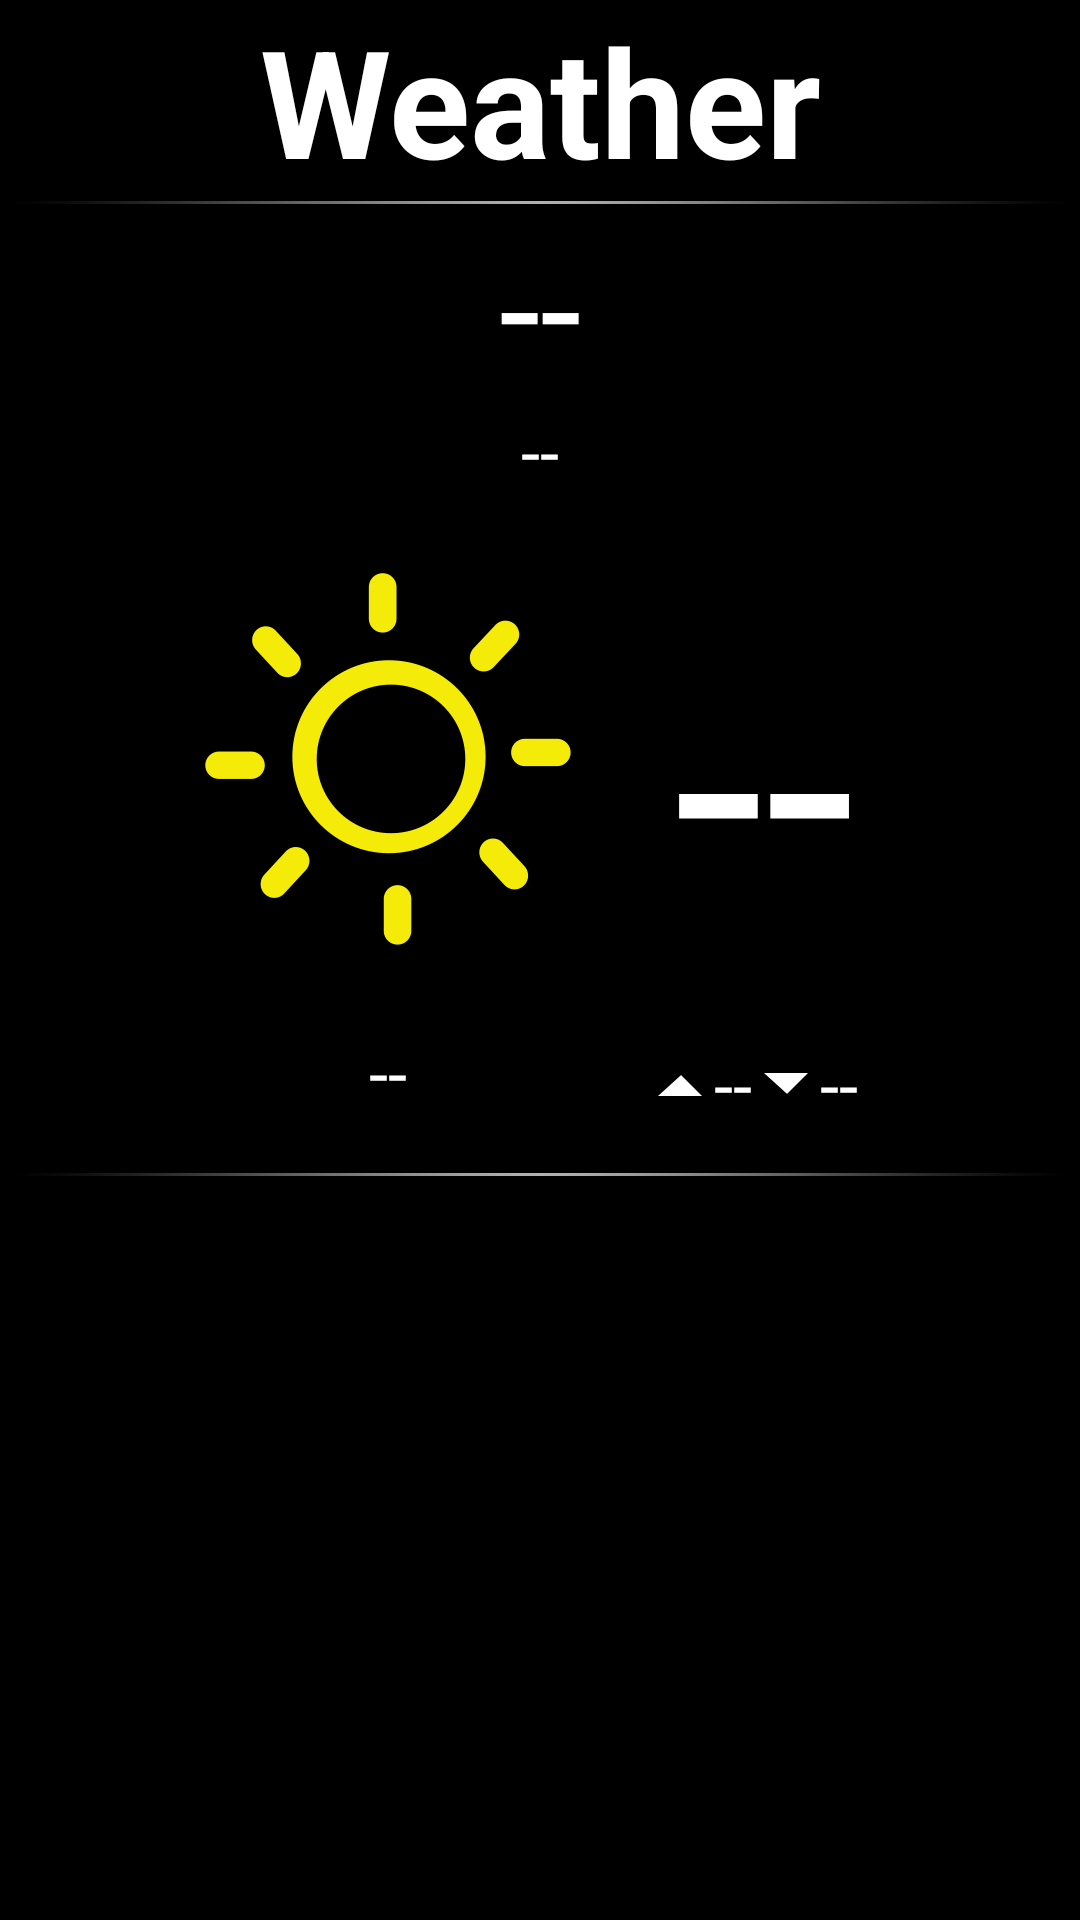

Layout XML and referenced resources for this Android screen:
<!-- AndroidManifest.xml: application theme AppTheme -->
<!-- res/layout/fragment_weather.xml -->
<?xml version="1.0" encoding="utf-8"?>
<LinearLayout xmlns:android="http://schemas.android.com/apk/res/android"
              android:layout_width="match_parent"
              android:layout_height="match_parent"
              android:background="@color/black"
              android:orientation="vertical">

    <TextView
        android:id="@+id/fragment_heading"
        android:layout_width="match_parent"
        android:layout_height="wrap_content"
        android:gravity="center"
        android:text="Weather"
        android:textColor="@color/white"
        android:textSize="@dimen/header1_textsize"
        android:textStyle="bold"/>

    <ImageView
        android:layout_width="match_parent"
        android:layout_height="wrap_content"
        android:src="@drawable/divider"/>

    <TextView
        android:id="@+id/city_name"
        android:layout_width="match_parent"
        android:layout_height="wrap_content"
        android:gravity="center"
        android:text="--"
        android:textColor="@color/white"
        android:textSize="@dimen/header1_textsize"/>

    <TextView
        android:id="@+id/week_day"
        android:layout_width="match_parent"
        android:layout_height="wrap_content"
        android:gravity="center"
        android:text="--"
        android:textColor="@color/white"
        android:textSize="@dimen/header2_textsize"/>

    <LinearLayout
        android:layout_width="wrap_content"
        android:layout_height="wrap_content"
        android:layout_gravity="center"
        android:orientation="horizontal"
        android:weightSum="2">

        <LinearLayout
            android:layout_width="match_parent"
            android:layout_height="match_parent"
            android:layout_weight="1"
            android:orientation="vertical"
            android:weightSum="3">

            <ImageView
                android:id="@+id/weather_img"
                android:layout_width="match_parent"
                android:layout_height="match_parent"
                android:layout_gravity="center"
                android:layout_weight="2.9"
                android:padding="@dimen/padding_10"
                android:src="@drawable/weather_sunny_big"
                />

            <TextView
                android:id="@+id/weather_type"
                android:layout_width="match_parent"
                android:layout_height="wrap_content"
                android:layout_gravity="bottom"
                android:layout_weight="0.1"
                android:gravity="center"
                android:paddingBottom="@dimen/padding_20"
                android:text="--"
                android:textColor="@color/white"
                android:textSize="@dimen/header2_textsize"
                />
        </LinearLayout>

        <LinearLayout
            android:layout_width="wrap_content"
            android:layout_height="wrap_content"
            android:layout_weight="1"
            android:orientation="vertical"
            android:padding="@dimen/padding_10"
            android:weightSum="2">

            <TextView
                android:id="@+id/current_temp"
                android:layout_width="wrap_content"
                android:layout_height="wrap_content"
                android:layout_gravity="center"
                android:layout_weight="1"
                android:padding="@dimen/padding_10"
                android:text="--"
                android:textColor="@color/white"
                android:textSize="@dimen/date_textsize"
                />

            <LinearLayout
                android:layout_width="wrap_content"
                android:layout_height="wrap_content"
                android:layout_gravity="center"
                android:gravity="center"
                android:orientation="horizontal">

                <ImageView
                    android:layout_width="wrap_content"
                    android:layout_height="match_parent"
                    android:src="@drawable/up"/>

                <TextView
                    android:id="@+id/max_temp"
                    android:layout_width="wrap_content"
                    android:layout_height="wrap_content"
                    android:layout_gravity="left"
                    android:padding="@dimen/padding_4"
                    android:text="--"
                    android:textColor="@color/white"
                    android:textSize="@dimen/header2_textsize"
                    />

                <ImageView
                    android:layout_width="wrap_content"
                    android:layout_height="match_parent"
                    android:src="@drawable/down"/>

                <TextView
                    android:id="@+id/min_temp"
                    android:layout_width="wrap_content"
                    android:layout_height="wrap_content"
                    android:layout_gravity="left"
                    android:padding="@dimen/padding_4"
                    android:text="--"
                    android:textColor="@color/white"
                    android:textSize="@dimen/header2_textsize"
                    />
            </LinearLayout>

        </LinearLayout>

    </LinearLayout>

    <ImageView
        android:layout_width="match_parent"
        android:layout_height="wrap_content"
        android:src="@drawable/divider"/>

    <LinearLayout
        android:layout_width="match_parent"
        android:layout_height="match_parent"
        android:orientation="horizontal"
        android:paddingLeft="@dimen/padding_100"
        android:paddingRight="@dimen/padding_10"
        >

        <View
            android:layout_width="0dp"
            android:layout_height="match_parent"
            android:layout_weight="1.2">

        </View>

    </LinearLayout>

</LinearLayout>
<!-- resources referenced by this layout -->
<resources>
  <color name="black">#000000</color>
  <color name="white">#FFFFFF</color>
  <dimen name="date_textsize">110sp</dimen>
  <dimen name="header1_textsize">50sp</dimen>
  <dimen name="header2_textsize">23sp</dimen>
  <dimen name="padding_10">10dp</dimen>
  <dimen name="padding_100">100dp</dimen>
  <dimen name="padding_20">20dp</dimen>
  <dimen name="padding_4">4dp</dimen>
  <!-- drawable divider: png bitmap (drawable-hdpi, 19231 bytes) -->
  <!-- drawable down: png bitmap (drawable-hdpi, 19636 bytes) -->
  <!-- drawable up: png bitmap (drawable-hdpi, 19200 bytes) -->
  <!-- drawable weather_sunny_big: png bitmap (drawable-hdpi, 337249 bytes) -->
  <style name="AppTheme" parent="Theme.AppCompat.Light.DarkActionBar">
          
      </style>
</resources>
